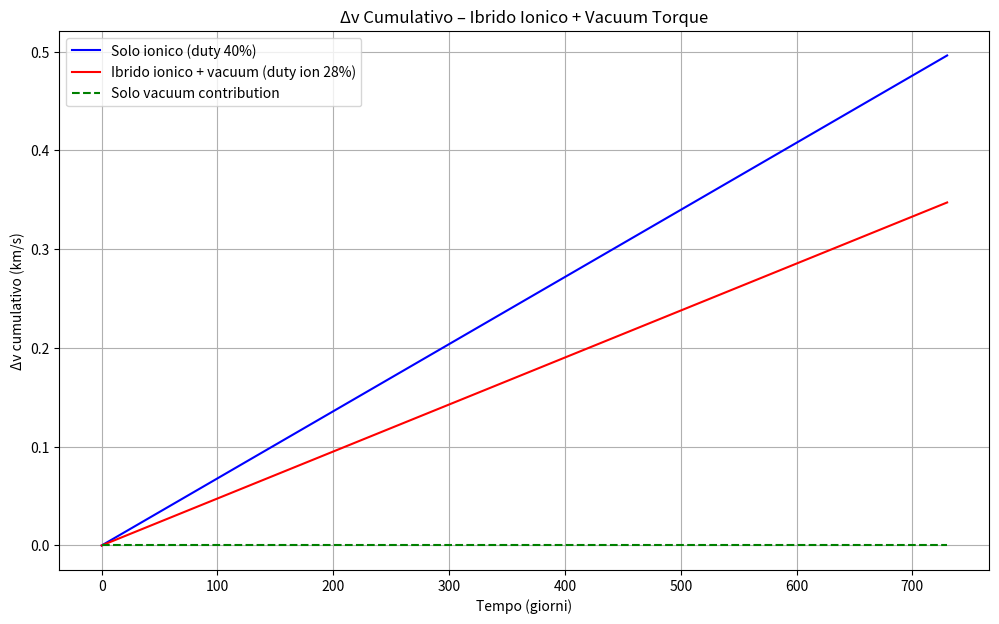

Generate this figure with matplotlib:
"""
08_hybrid_ion_vacuum_dv.py
Simulazione Δv cumulativo ibrido: propulsione ionica (duty cycle) + vacuum torque persistent
Mostra saving di propellant ionico grazie al contributo vacuum
Autore: Phys Soliman (TET Collective)
Data: Marzo 2026
"""

import numpy as np
import matplotlib.pyplot as plt

# Parametri missione (es. Mars transit 2 anni = 730 giorni)
t_total_days = 730
time_days = np.linspace(0, t_total_days, 1000)
time_sec = time_days * 86400

# Propulsione ionica (es. Hall thruster NEXT-like)
F_ion = 0.236  # N (236 mN nominal)
Isp_ion = 4190  # s
power_ion = 7000  # W
mass_dry = 12000  # kg (12U + payload)
mdot_ion = F_ion / (Isp_ion * 9.81)  # kg/s

# Duty cycle ionico (con vacuum help → ridotto)
duty_cycle_base = 0.40  # 40% senza vacuum
duty_cycle_vac = 0.28   # 28% con vacuum (saving ~30%)

# Vacuum torque persistent (sempre-on)
F_vac = 1.5e-6  # N (1.5 μN medio array)
duty_vac = 1.0  # sempre acceso

# Calcolo accelerazione e Δv
a_ion_base = (F_ion * duty_cycle_base) / mass_dry
a_ion_vac = (F_ion * duty_cycle_vac) / mass_dry
a_vac = F_vac / mass_dry

dv_ion_base = a_ion_base * time_sec
dv_ion_vac = a_ion_vac * time_sec
dv_vac = a_vac * time_sec
dv_total_vac = dv_ion_vac + dv_vac

# Propellant consumato ionico
prop_base = mdot_ion * duty_cycle_base * time_sec[-1]  # kg totali
prop_vac = mdot_ion * duty_cycle_vac * time_sec[-1]     # ridotto

print(f"Δv totale senza vacuum: {dv_ion_base[-1]/1000:.3f} km/s")
print(f"Δv totale con vacuum:   {dv_total_vac[-1]/1000:.3f} km/s")
print(f"Saving propellant ionico: {prop_base - prop_vac:.3f} kg ({100*(1 - prop_vac/prop_base):.1f} %)")

# Plot
plt.figure(figsize=(12,7))
plt.plot(time_days, dv_ion_base/1000, 'b-', label='Solo ionico (duty 40%)')
plt.plot(time_days, dv_total_vac/1000, 'r-', label='Ibrido ionico + vacuum (duty ion 28%)')
plt.plot(time_days, dv_vac/1000, 'g--', label='Solo vacuum contribution')
plt.xlabel('Tempo (giorni)')
plt.ylabel('Δv cumulativo (km/s)')
plt.title('Δv Cumulativo – Ibrido Ionico + Vacuum Torque')
plt.legend()
plt.grid(True)
plt.show()
